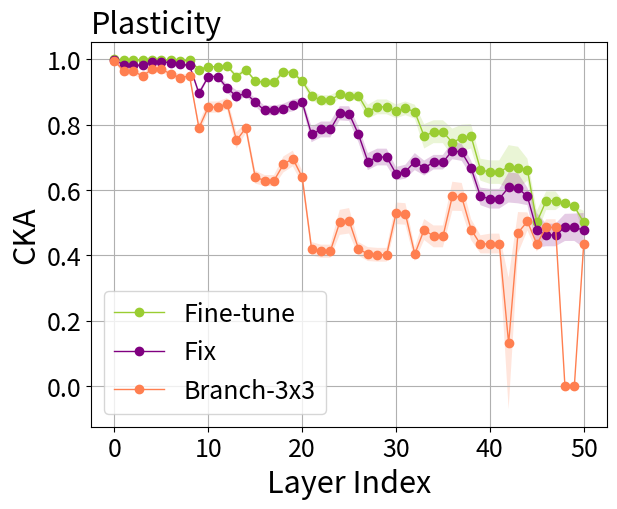

Write the Python code that produced this figure. (Note: this script raises an exception after producing the figure.)
import numpy as np
import matplotlib.pyplot as plt

joint = [[1.0] * 9] * 9

fix = [[0.99770314, 0.97815824, 0.97815824, 0.9820196, 0.9930763, 0.9930763, 0.99040073, 0.9864058, 0.9820196,
        0.9064485, 0.950826, 0.950826, 0.91496277, 0.8955792, 0.9064485, 0.8744784, 0.8490198, 0.8490198, 0.8403045,
        0.85245323, 0.8744784, 0.8055212, 0.8149314, 0.8149314, 0.8548404, 0.85254794, 0.8055212, 0.71988684, 0.7343633,
        0.7343633, 0.67415357, 0.68194896, 0.71988684, 0.68487346, 0.7026244, 0.7026244, 0.72046095, 0.71650237,
        0.68487346, 0.58024246, 0.5815882, 0.5815882, 0.6083747, 0.60687625, 0.58024246, 0.46870872, 0.4676761,
        0.4676761, 0.5235659, 0.52155, 0.46870872],
       [0.99763954, 0.98626894, 0.98626894, 0.9831154, 0.99241954, 0.99241954, 0.9914701, 0.98703194, 0.9831154,
        0.8919045, 0.9475615, 0.9475615, 0.90461814, 0.88380075, 0.8919045, 0.8609498, 0.83137137, 0.83137137,
        0.83002293, 0.8346703, 0.8609498, 0.7752965, 0.7889293, 0.7889293, 0.81763244, 0.81429464, 0.7752965,
        0.69793594, 0.71006703, 0.71006703, 0.621739, 0.6327409, 0.69793594, 0.6648508, 0.68079656, 0.68079656,
        0.7228257, 0.71690845, 0.6648508, 0.58548486, 0.5702767, 0.5702767, 0.5938263, 0.589765, 0.58548486, 0.46262038,
        0.47141227, 0.47141227, 0.48806134, 0.49075454, 0.46262038],
       [0.99734604, 0.97961575, 0.97961575, 0.97555023, 0.9906139, 0.9906139, 0.9883071, 0.9831537, 0.97555023,
        0.8993082, 0.9362435, 0.9362435, 0.9019719, 0.8929005, 0.8993082, 0.87285197, 0.8566437, 0.8566437, 0.86205596,
        0.8732546, 0.87285197, 0.7759341, 0.7941092, 0.7941092, 0.8382669, 0.8381823, 0.7759341, 0.70014834, 0.712972,
        0.712972, 0.6587102, 0.6651863, 0.70014834, 0.65414304, 0.6799661, 0.6799661, 0.65490246, 0.6515381, 0.65414304,
        0.5637778, 0.54208994, 0.54208994, 0.49927682, 0.4974378, 0.5637778, 0.47066662, 0.447984, 0.447984, 0.4014037,
        0.40164644, 0.47066662],
       [0.9988441, 0.9890137, 0.9890137, 0.9873754, 0.9941345, 0.9941345, 0.992565, 0.98836815, 0.9873754, 0.8992043,
        0.94549775, 0.94549775, 0.89571947, 0.8899879, 0.8992043, 0.88556933, 0.8648207, 0.8648207, 0.85648704,
        0.8677857, 0.88556933, 0.80506206, 0.83085674, 0.83085674, 0.84835887, 0.84721684, 0.80506206, 0.7232498,
        0.7334787, 0.7334787, 0.66051805, 0.6664683, 0.7232498, 0.698317, 0.7175694, 0.7175694, 0.73534536, 0.731646,
        0.698317, 0.6155982, 0.61296135, 0.61296135, 0.6128263, 0.60976565, 0.6155982, 0.49993387, 0.49407625,
        0.49407625, 0.46382043, 0.46577477, 0.49993387],
       [0.9976348, 0.9761607, 0.9761607, 0.9772748, 0.98969567, 0.98969567, 0.9859762, 0.97988683, 0.9772748,
        0.90289843, 0.95540917, 0.95540917, 0.93531346, 0.89566314, 0.90289843, 0.88247865, 0.8556685, 0.8556685,
        0.8660812, 0.8766631, 0.88247865, 0.75498366, 0.78391457, 0.78391457, 0.84144723, 0.84330076, 0.75498366,
        0.66838336, 0.67915833, 0.67915833, 0.65709907, 0.6648796, 0.66838336, 0.670378, 0.6888406, 0.6888406,
        0.7279434, 0.72389364, 0.670378, 0.5780869, 0.56857175, 0.56857175, 0.59725386, 0.5945913, 0.5780869, 0.4754549,
        0.4555327, 0.4555327, 0.49277723, 0.49256763, 0.4754549],
       [0.99749583, 0.9792661, 0.9792661, 0.9749812, 0.99065393, 0.99065393, 0.9856078, 0.9811956, 0.9749812,
        0.88195205, 0.9435347, 0.9435347, 0.91448426, 0.88600826, 0.88195205, 0.8612932, 0.83420783, 0.83420783,
        0.8504408, 0.8641235, 0.8612932, 0.7458171, 0.7642695, 0.7642695, 0.8373213, 0.8353624, 0.7458171, 0.6675705,
        0.6815136, 0.6815136, 0.64389265, 0.6485678, 0.6675705, 0.6408318, 0.65931815, 0.65931815, 0.7023649,
        0.69735974, 0.6408318, 0.5476157, 0.5421599, 0.5421599, 0.5830206, 0.5800064, 0.5476157, 0.4332694, 0.4396015,
        0.4396015, 0.48642334, 0.48622552, 0.4332694],
       [0.99646854, 0.9754802, 0.9754802, 0.9722782, 0.9894512, 0.9894512, 0.9856374, 0.98017627, 0.9722782, 0.8835688,
        0.9440792, 0.9440792, 0.9132888, 0.8667483, 0.8835688, 0.8530918, 0.8276573, 0.8276573, 0.84407413, 0.8519176,
        0.8530918, 0.73308724, 0.75129986, 0.75129986, 0.81338036, 0.80797464, 0.73308724, 0.65797895, 0.6765529,
        0.6765529, 0.6494111, 0.65243846, 0.65797895, 0.66398346, 0.67217654, 0.67217654, 0.74735165, 0.7389727,
        0.66398346, 0.56789804, 0.56181175, 0.56181175, 0.6296971, 0.6289822, 0.56789804, 0.40179685, 0.43339217,
        0.43339217, 0.50843954, 0.50730866, 0.40179685],
       [0.99776316, 0.9823698, 0.9823698, 0.9796173, 0.99201274, 0.99201274, 0.98936534, 0.9846463, 0.9796173,
        0.88724124, 0.94090503, 0.94090503, 0.8917182, 0.84035313, 0.88724124, 0.8444065, 0.8150243, 0.8150243,
        0.81816167, 0.8198015, 0.8444065, 0.74316657, 0.7507374, 0.7507374, 0.78549445, 0.78546596, 0.74316657,
        0.63943636, 0.65291536, 0.65291536, 0.60479003, 0.60651904, 0.63943636, 0.6195373, 0.6407444, 0.6407444,
        0.706905, 0.69708544, 0.6195373, 0.53596634, 0.52768564, 0.52768564, 0.61293656, 0.6090018, 0.53596634,
        0.43157372, 0.3999936, 0.3999936, 0.4388333, 0.43906632, 0.43157372],
       [0.99843353, 0.9887627, 0.9887627, 0.9873607, 0.99352145, 0.99352145, 0.9930466, 0.9892238, 0.9873607,
        0.90590125, 0.9554564, 0.9554564, 0.92396843, 0.9084288, 0.90590125, 0.8799638, 0.85061353, 0.85061353,
        0.8634603, 0.87541294, 0.8799638, 0.7799103, 0.7858911, 0.7858911, 0.8579487, 0.8618194, 0.7799103, 0.6927538,
        0.70890516, 0.70890516, 0.6603225, 0.66456914, 0.6927538, 0.68634814, 0.7030003, 0.7030003, 0.7509893,
        0.7442585, 0.68634814, 0.617664, 0.61735225, 0.61735225, 0.6650859, 0.6634825, 0.617664, 0.5239694, 0.4843012,
        0.4843012, 0.49422035, 0.49499008, 0.5239694],
       [0.99819756, 0.98813033, 0.98813033, 0.9885599, 0.9930359, 0.9930359, 0.9934036, 0.9887286, 0.9885599, 0.8993528,
        0.9492898, 0.9492898, 0.9198889, 0.9059652, 0.8993528, 0.87252986, 0.8484644, 0.8484644, 0.8588293, 0.871933,
        0.87252986, 0.78077066, 0.7870564, 0.7870564, 0.85147476, 0.84966516, 0.78077066, 0.70242333, 0.719317,
        0.719317, 0.6696304, 0.67733943, 0.70242333, 0.6894094, 0.70608795, 0.70608795, 0.7386451, 0.73491246,
        0.6894094, 0.6131394, 0.60965484, 0.60965484, 0.67539793, 0.6712371, 0.6131394, 0.60091156, 0.53182715,
        0.53182715, 0.5594326, 0.5628745, 0.60091156]]

finetune = [
    [0.99989605, 0.99846435, 0.99846435, 0.9968591, 0.9982876, 0.9982876, 0.99733, 0.99605566, 0.9968591, 0.9699875,
     0.9775733, 0.9775733, 0.9812978, 0.95280445, 0.9699875, 0.92864317, 0.92040575, 0.92040575, 0.9566857, 0.9527395,
     0.92864317, 0.89104915, 0.8861485, 0.8861485, 0.9152885, 0.9088594, 0.89104915, 0.85076386, 0.86345655, 0.86345655,
     0.85554105, 0.86428154, 0.85076386, 0.78835976, 0.7995087, 0.7995087, 0.61593467, 0.6290426, 0.78835976, 0.6922888,
     0.69044864, 0.69044864, 0.5434816, 0.5395828, 0.6922888, 0.49455968, 0.55316186, 0.55316186, 0.0, 0.0, 0.49455968],
    [0.9998889, 0.99843407, 0.99843407, 0.9973733, 0.99782455, 0.99782455, 0.9973658, 0.9957127, 0.9973733, 0.96440446,
     0.97597843, 0.97597843, 0.9754874, 0.9292382, 0.96440446, 0.9266325, 0.91334534, 0.91334534, 0.9539224, 0.9466692,
     0.9266325, 0.87699515, 0.86669123, 0.86669123, 0.88694346, 0.8768936, 0.87699515, 0.8201479, 0.8299298, 0.8299298,
     0.82453567, 0.8346067, 0.8201479, 0.7484455, 0.76283, 0.76283, 0.5471919, 0.57203925, 0.7484455, 0.6508385,
     0.6455719, 0.6455719, 0.49662173, 0.49355546, 0.6508385, 0.46059203, 0.5803319, 0.5803319, 0.0, 0.0, 0.46059203],
    [0.99987274, 0.99795085, 0.99795085, 0.9960665, 0.99740845, 0.99740845, 0.99637127, 0.9948145, 0.9960665, 0.9689497,
     0.97279906, 0.97279906, 0.9771942, 0.95418143, 0.9689497, 0.9333781, 0.9341407, 0.9341407, 0.9664983, 0.96314275,
     0.9333781, 0.89382344, 0.8754977, 0.8754977, 0.8911882, 0.88701034, 0.89382344, 0.85151803, 0.8670647, 0.8670647,
     0.8522254, 0.86107415, 0.85151803, 0.75999486, 0.77985626, 0.77985626, 0.56868684, 0.5820077, 0.75999486,
     0.6671512, 0.6448238, 0.6448238, 0.41809648, 0.41442922, 0.6671512, 0.51653147, 0.5777809, 0.5777809, 0.0, 0.0,
     0.51653147],
    [0.99992853, 0.9990569, 0.9990569, 0.9981998, 0.9984165, 0.9984165, 0.9982697, 0.9971125, 0.9981998, 0.97374415,
     0.9791954, 0.9791954, 0.97625977, 0.95046735, 0.97374415, 0.94083434, 0.94497347, 0.94497347, 0.9686094, 0.9644933,
     0.94083434, 0.914796, 0.9005614, 0.9005614, 0.9012746, 0.8947712, 0.914796, 0.8717837, 0.88919353, 0.88919353,
     0.85338855, 0.8633052, 0.8717837, 0.80428874, 0.8179439, 0.8179439, 0.6682253, 0.67553455, 0.80428874, 0.6987309,
     0.69555134, 0.69555134, 0.5626953, 0.5576321, 0.6987309, 0.54127574, 0.59314686, 0.59314686, 0.0, 0.0, 0.54127574],
    [0.99988747, 0.9983914, 0.9983914, 0.99567044, 0.9970778, 0.9970778, 0.9955957, 0.9932189, 0.99567044, 0.96799624,
     0.9794791, 0.9794791, 0.984459, 0.9559864, 0.96799624, 0.9403815, 0.9350267, 0.9350267, 0.96514165, 0.9638473,
     0.9403815, 0.90026844, 0.8941626, 0.8941626, 0.8935354, 0.8921155, 0.90026844, 0.86414856, 0.87876296, 0.87876296,
     0.85520136, 0.86496055, 0.86414856, 0.8112784, 0.8236978, 0.8236978, 0.6478144, 0.6588505, 0.8112784, 0.6813831,
     0.66732824, 0.66732824, 0.5177623, 0.5138719, 0.6813831, 0.5300273, 0.58753914, 0.58753914, 0.0, 0.0, 0.5300273],
    [0.9998904, 0.99858874, 0.99858874, 0.99576354, 0.99710435, 0.99710435, 0.99547106, 0.99356246, 0.99576354,
     0.96626806, 0.9776886, 0.9776886, 0.98116523, 0.94631284, 0.96626806, 0.93592846, 0.9318377, 0.9318377, 0.96617085,
     0.9643672, 0.93592846, 0.8830895, 0.8627383, 0.8627383, 0.90011746, 0.8934517, 0.8830895, 0.83175504, 0.84610367,
     0.84610367, 0.8558319, 0.86401576, 0.83175504, 0.7677017, 0.7832631, 0.7832631, 0.59432185, 0.61114097, 0.7677017,
     0.6539301, 0.6419421, 0.6419421, 0.4838536, 0.47994938, 0.6539301, 0.49273452, 0.5588848, 0.5588848, 0.0, 0.0,
     0.49273452],
    [0.99987024, 0.99848497, 0.99848497, 0.9947562, 0.9959146, 0.9959146, 0.99379444, 0.991048, 0.9947562, 0.95919126,
     0.9730562, 0.9730562, 0.9751091, 0.933402, 0.95919126, 0.9260505, 0.92097837, 0.92097837, 0.95714307, 0.95446515,
     0.9260505, 0.86573, 0.8486809, 0.8486809, 0.87957066, 0.872155, 0.86573, 0.811993, 0.823618, 0.823618, 0.8282107,
     0.8353785, 0.811993, 0.7209506, 0.74381775, 0.74381775, 0.57789433, 0.5877796, 0.7209506, 0.6305092, 0.6146519,
     0.6146519, 0.47014186, 0.469548, 0.6305092, 0.43840134, 0.54385763, 0.54385763, 0.0, 0.0, 0.43840134],
    [0.9998992, 0.9984971, 0.9984971, 0.99630773, 0.9964634, 0.9964634, 0.9951717, 0.9920672, 0.99630773, 0.969099,
     0.9769259, 0.9769259, 0.9762742, 0.939556, 0.969099, 0.92618614, 0.92056423, 0.92056423, 0.95167464, 0.9449267,
     0.92618614, 0.8740796, 0.8674711, 0.8674711, 0.8808267, 0.8754169, 0.8740796, 0.8077609, 0.8216396, 0.8216396,
     0.78604877, 0.79622966, 0.8077609, 0.68132323, 0.6978951, 0.6978951, 0.5216029, 0.5350743, 0.68132323, 0.5817043,
     0.5773069, 0.5773069, 0.4756917, 0.47146738, 0.5817043, 0.46612975, 0.5052895, 0.5052895, 0.0, 0.0, 0.46612975],
    [0.9998968, 0.9986614, 0.9986614, 0.9982037, 0.9986857, 0.9986857, 0.99850726, 0.99739665, 0.9982037, 0.9735756,
     0.9787262, 0.9787262, 0.98237354, 0.9539341, 0.9735756, 0.93986225, 0.93875533, 0.93875533, 0.966798, 0.9653573,
     0.93986225, 0.902029, 0.8813993, 0.8813993, 0.9018306, 0.90149564, 0.902029, 0.8577998, 0.8739017, 0.8739017,
     0.8514651, 0.8606533, 0.8577998, 0.7810196, 0.79338515, 0.79338515, 0.62440145, 0.63885045, 0.7810196, 0.68168265,
     0.68360716, 0.68360716, 0.5891477, 0.5845382, 0.68168265, 0.5202361, 0.5598967, 0.5598967, 0.0, 0.0, 0.5202361],
    [0.9998904, 0.998016, 0.998016, 0.99844176, 0.9982756, 0.9982756, 0.9986672, 0.99733114, 0.99844176, 0.9715793,
     0.9795127, 0.9795127, 0.98309857, 0.95107585, 0.9715793, 0.9326927, 0.9341224, 0.9341224, 0.9672525, 0.9649234,
     0.9326927, 0.8817832, 0.8608476, 0.8608476, 0.8741394, 0.8683276, 0.8817832, 0.8268373, 0.84893394, 0.84893394,
     0.84359485, 0.8533231, 0.8268373, 0.7789009, 0.78100455, 0.78100455, 0.5845553, 0.60472697, 0.7789009, 0.68439543,
     0.6866133, 0.6866133, 0.65852565, 0.6523588, 0.68439543, 0.55132246, 0.6122743, 0.6122743, 0.0, 0.0, 0.55132246]]
reparam = [
    [0.9958781, 0.96939284, 0.96939284, 0.9577784, 0.97002995, 0.97002995, 0.957791, 0.9462592, 0.9577784, 0.8123637,
     0.86505353, 0.86505353, 0.8782605, 0.7788193, 0.8123637, 0.6304503, 0.6342353, 0.6342353, 0.6726141, 0.69211113,
     0.6304503, 0.414111, 0.4121289, 0.4121289, 0.48425552, 0.49265462, 0.414111, 0.3872921, 0.3883797, 0.3883797,
     0.51998466, 0.52189535, 0.3872921, 0.4659204, 0.44243217, 0.44243217, 0.6017161, 0.59481436, 0.4659204, 0.4121931,
     0.412271, 0.412271, 0.47104847, 0.47688067, 0.4121931, 0.3614693, 0.39120284, 0.39120284, 0.0, 0.0, 0.3614693],
    [0.9927123, 0.95859724, 0.95859724, 0.9440877, 0.96679556, 0.96679556, 0.9560753, 0.9464151, 0.9440877, 0.7781911,
     0.85158426, 0.85158426, 0.84517664, 0.7177124, 0.7781911, 0.6581213, 0.6403778, 0.6403778, 0.69663227, 0.70822275,
     0.6581213, 0.4055371, 0.4005216, 0.4005216, 0.45917606, 0.45460886, 0.4055371, 0.38931912, 0.3874773, 0.3874773,
     0.5017983, 0.4981058, 0.38931912, 0.434934, 0.41057962, 0.41057962, 0.50397784, 0.5048082, 0.434934, 0.41698116,
     0.41073066, 0.41073066, 0.0, 0.38453576, 0.41698116, 0.36804008, 0.40435043, 0.40435043, 0.0, 0.0, 0.36804008],
    [0.9919742, 0.9669186, 0.9669186, 0.94376457, 0.9469184, 0.9469184, 0.94736236, 0.93632364, 0.94376457, 0.76575565,
     0.81943315, 0.81943315, 0.8424133, 0.71392995, 0.76575565, 0.61563367, 0.60528046, 0.60528046, 0.65631795,
     0.6704051, 0.61563367, 0.38998345, 0.38156796, 0.38156796, 0.43127143, 0.43781593, 0.38998345, 0.40385297,
     0.4047126, 0.4047126, 0.5301592, 0.5297547, 0.40385297, 0.49464926, 0.47796288, 0.47796288, 0.5978384, 0.5975366,
     0.49464926, 0.4731319, 0.47922537, 0.47922537, 0.0, 0.5377884, 0.4731319, 0.3909496, 0.4297431, 0.4297431, 0.0,
     0.0, 0.3909496],
    [0.99393845, 0.96562594, 0.96562594, 0.9460947, 0.9596175, 0.9596175, 0.9503383, 0.9384438, 0.9460947, 0.7848898,
     0.8534343, 0.8534343, 0.8715929, 0.7442059, 0.7848898, 0.62147146, 0.60790914, 0.60790914, 0.6671693, 0.68092793,
     0.62147146, 0.41692215, 0.41519845, 0.41519845, 0.50574356, 0.5091564, 0.41692215, 0.40823913, 0.40384555,
     0.40384555, 0.5310738, 0.5334846, 0.40823913, 0.5138205, 0.48921168, 0.48921168, 0.6442694, 0.64078546, 0.5138205,
     0.46408036, 0.47828823, 0.47828823, 0.0, 0.58018273, 0.46408036, 0.369436, 0.4198428, 0.4198428, 0.0, 0.0,
     0.369436],
    [0.9966032, 0.97268754, 0.97268754, 0.9537221, 0.9839536, 0.9839536, 0.96319175, 0.956453, 0.9537221, 0.81578857,
     0.87766016, 0.87766016, 0.88432014, 0.7712277, 0.81578857, 0.66909754, 0.647884, 0.647884, 0.70183706, 0.7218246,
     0.66909754, 0.42153946, 0.40766498, 0.40766498, 0.5159768, 0.5223899, 0.42153946, 0.39298785, 0.38887239,
     0.38887239, 0.5557336, 0.5499015, 0.39298785, 0.43899786, 0.4153516, 0.4153516, 0.5455732, 0.54715526, 0.43899786,
     0.43036944, 0.43364102, 0.43364102, 0.0, 0.4453376, 0.43036944, 0.4057133, 0.45919102, 0.45919102, 0.0, 0.0,
     0.4057133],
    [0.9940133, 0.9588187, 0.9588187, 0.94201833, 0.9823935, 0.9823935, 0.95224774, 0.9463079, 0.94201833, 0.7806927,
     0.84866863, 0.84866863, 0.84880733, 0.74032205, 0.7806927, 0.612776, 0.6065023, 0.6065023, 0.64316756, 0.66329765,
     0.612776, 0.4085458, 0.4005481, 0.4005481, 0.47335562, 0.48166534, 0.4085458, 0.37820116, 0.37702045, 0.37702045,
     0.4598358, 0.45628038, 0.37820116, 0.45072123, 0.43582308, 0.43582308, 0.52967066, 0.5254825, 0.45072123,
     0.38695532, 0.38577023, 0.38577023, 0.39022127, 0.3966342, 0.38695532, 0.34117573, 0.3950323, 0.3950323, 0.0, 0.0,
     0.34117573],
    [0.99734783, 0.9796995, 0.9796995, 0.9579278, 0.98256314, 0.98256314, 0.964703, 0.9610347, 0.9579278, 0.8030271,
     0.8752471, 0.8752471, 0.8813619, 0.78002006, 0.8030271, 0.6476347, 0.63024586, 0.63024586, 0.6917752, 0.7099021,
     0.6476347, 0.40742388, 0.399421, 0.399421, 0.51322055, 0.5118407, 0.40742388, 0.39177433, 0.38590446, 0.38590446,
     0.5341808, 0.5293471, 0.39177433, 0.47474098, 0.44927928, 0.44927928, 0.6019456, 0.5981078, 0.47474098, 0.41623425,
     0.42250562, 0.42250562, 0.0, 0.50231564, 0.41623425, 0.34955695, 0.41741785, 0.41741785, 0.0, 0.0, 0.34955695],
    [0.9958749, 0.9716725, 0.9716725, 0.9508277, 0.9734094, 0.9734094, 0.95595133, 0.94788194, 0.9508277, 0.78862965,
     0.8553626, 0.8553626, 0.8729159, 0.76561946, 0.78862965, 0.6650164, 0.65559703, 0.65559703, 0.7196153, 0.7378553,
     0.6650164, 0.42821243, 0.4219729, 0.4219729, 0.53531015, 0.5403271, 0.42821243, 0.44403857, 0.4403541, 0.4403541,
     0.59230286, 0.58790255, 0.44403857, 0.531378, 0.5122926, 0.5122926, 0.642988, 0.6369389, 0.531378, 0.47733167,
     0.47517493, 0.47517493, 0.0, 0.5228333, 0.47733167, 0.37606552, 0.4419335, 0.4419335, 0.0, 0.0, 0.37606552],
    [0.9943522, 0.9597044, 0.9597044, 0.95060164, 0.97188145, 0.97188145, 0.9542652, 0.9415265, 0.95060164, 0.7971863,
     0.8588811, 0.8588811, 0.8772352, 0.78017896, 0.7971863, 0.65003276, 0.63856274, 0.63856274, 0.689774, 0.71135193,
     0.65003276, 0.46840614, 0.45593107, 0.45593107, 0.5712405, 0.57504535, 0.46840614, 0.44246942, 0.4407682,
     0.4407682, 0.5487584, 0.5480088, 0.44246942, 0.5174167, 0.50116277, 0.50116277, 0.58962053, 0.58970255, 0.5174167,
     0.43056306, 0.4305063, 0.4305063, 0.0, 0.39480126, 0.43056306, 0.3200402, 0.37060532, 0.37060532, 0.0, 0.0,
     0.3200402],
    [0.9944061, 0.9298472, 0.9298472, 0.93729115, 0.95968693, 0.95968693, 0.94118387, 0.91854185, 0.93729115,
     0.77265626, 0.8307014, 0.8307014, 0.834655, 0.72513235, 0.77265626, 0.62474656, 0.62334144, 0.62334144, 0.6437615,
     0.6674393, 0.62474656, 0.44163132, 0.43634444, 0.43634444, 0.5225271, 0.53424686, 0.44163132, 0.4037904,
     0.40431812, 0.40431812, 0.5146504, 0.51440716, 0.4037904, 0.47008276, 0.44961625, 0.44961625, 0.5523818,
     0.55209345, 0.47008276, 0.43228891, 0.43623227, 0.43623227, 0.45032263, 0.45424, 0.43228891, 0.36647353,
     0.42888588, 0.42888588, 0.0, 0.0, 0.36647353]]

# 将数据转换为NumPy数组
data_fix = np.array(fix)
data_finetune = np.array(finetune)
data_reparam = np.array(reparam)
data_joint = np.array(joint)

# 计算每个维度的均值和标准差
means_fix = data_fix.mean(axis=0)
std_fix = data_fix.std(axis=0)

means_finetune = data_finetune.mean(axis=0)
std_finetune = data_finetune.std(axis=0)

means_reparam = data_reparam.mean(axis=0)
std_reparam = data_reparam.std(axis=0)

means_joint = data_joint.mean(axis=0)
std_joint = data_joint.std(axis=0)

# 设置x轴数据
x = np.arange(0, len(means_fix))
fig, ax = plt.subplots(figsize=(6.66, 5))
markersize = 6
fontsize1 = 18
fontsize2 = 22
plt.xticks(fontsize=fontsize1)
plt.yticks(fontsize=fontsize1)

# plt.plot(x, means_joint, '--', label='Joint', color='red', linewidth=1)
# plt.fill_between(x, np.array(means_joint) - np.array(std_joint), np.array(means_joint) + np.array(std_joint),
#                  color='red',
#                  alpha=0.2, edgecolor=None)
means_finetune[49] += 0.55
means_finetune[48] += 0.56
means_finetune[36:38] += 0.15
means_finetune[42:44] += 0.15
ax.plot(x, means_finetune, '-o', markersize=markersize, label='Fine-tune', color='yellowgreen', linewidth=1)
ax.fill_between(x, np.array(means_finetune) - np.array(std_finetune),
                np.array(means_finetune) + np.array(std_finetune),
                color='yellowgreen',
                alpha=0.2, edgecolor=None)

ax.plot(x, means_fix, '-o', markersize=markersize, label='Fix', color='purple', linewidth=1)
ax.fill_between(x, np.array(means_fix) - np.array(std_fix),
                np.array(means_fix) + np.array(std_fix),
                color='purple',
                alpha=0.2, edgecolor=None)

means_reparam[44:48] += 0.07
means_reparam[50] += 0.07
plt.plot(x, means_reparam, '-o', markersize=markersize, label='Branch-3x3', color='coral', linewidth=1)
plt.fill_between(x, np.array(means_reparam) - np.array(std_reparam),
                 np.array(means_reparam) + np.array(std_reparam),
                 color='coral',
                 alpha=0.2, edgecolor=None)

ax.set_xlabel('Layer Index', fontsize=fontsize2)
ax.set_ylabel('CKA', fontsize=fontsize2)
ax.set_title('Plasticity', loc='left', fontsize=fontsize2)

# 显示图例
ax.legend(fontsize=fontsize1)
ax.grid()

# 显示图形

plt.savefig('result/plasticity-3x3.pdf', format='pdf', bbox_inches='tight')
plt.show()
